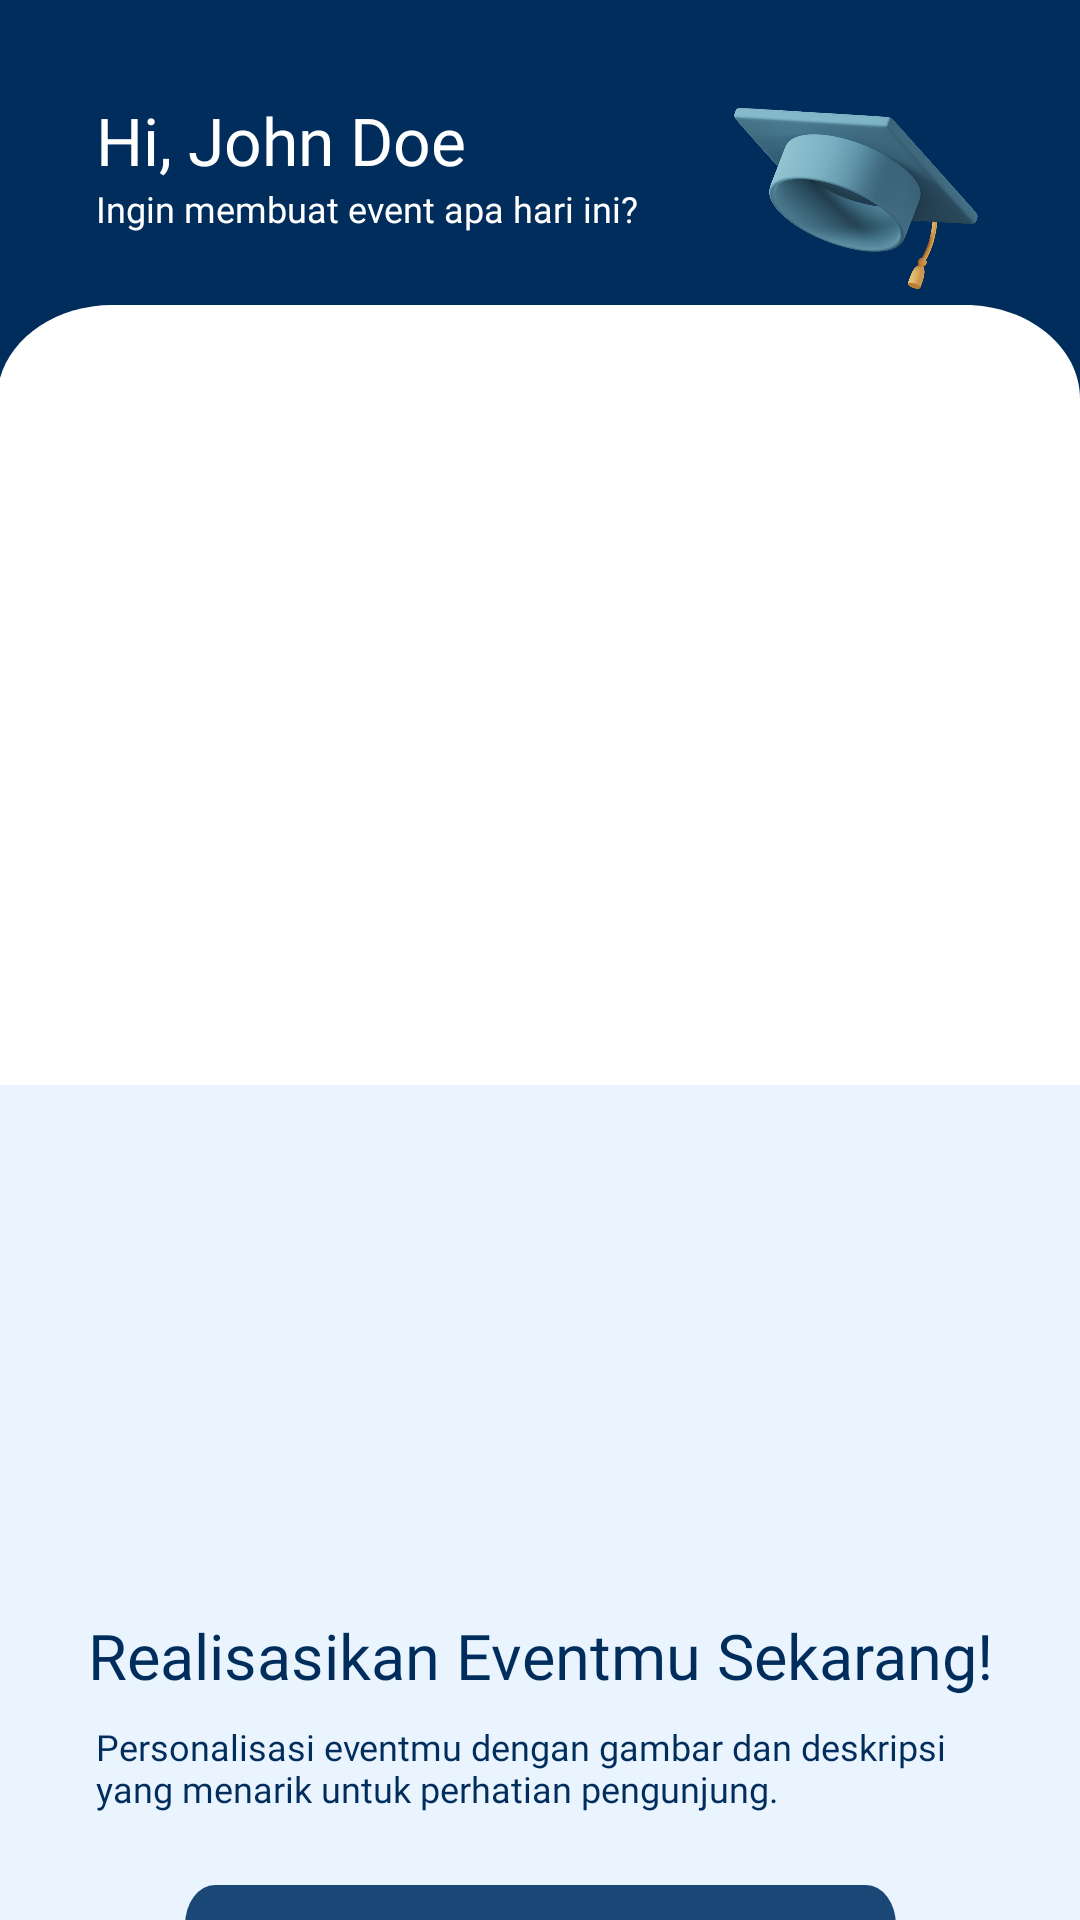

Here is an Android app screen rendered from its layout file. Give the layout XML and the strings, colors and styles it references.
<!-- AndroidManifest.xml: application theme Theme.CampushubMobile -->
<!-- res/layout/fragment_home.xml -->
<?xml version="1.0" encoding="utf-8"?>
<androidx.constraintlayout.widget.ConstraintLayout xmlns:android="http://schemas.android.com/apk/res/android"
    xmlns:app="http://schemas.android.com/apk/res-auto"
    xmlns:tools="http://schemas.android.com/tools"
    android:id="@+id/home"
    android:layout_width="match_parent"
    android:layout_height="match_parent"
    android:background="@color/primary"
    tools:context=".HomeFragment">

    <androidx.constraintlayout.widget.ConstraintLayout
        android:id="@+id/container"
        android:layout_width="0dp"
        android:layout_height="0dp"
        android:layout_marginTop="24dp"
        android:background="@drawable/rectangle_homepage"
        app:layout_constraintBottom_toBottomOf="parent"
        app:layout_constraintEnd_toEndOf="parent"
        app:layout_constraintHorizontal_bias="0.0"
        app:layout_constraintStart_toStartOf="parent"
        app:layout_constraintTop_toBottomOf="@+id/textView"
        app:layout_constraintVertical_bias="0.0">

        <androidx.constraintlayout.widget.ConstraintLayout
            android:id="@+id/constraintLayout"
            android:layout_width="0dp"
            android:layout_height="0dp"
            android:layout_marginTop="260dp"
            android:background="@drawable/rectangle_home_admin"
            app:layout_constraintBottom_toBottomOf="parent"
            app:layout_constraintEnd_toEndOf="parent"
            app:layout_constraintHorizontal_bias="0.0"
            app:layout_constraintStart_toStartOf="parent"
            app:layout_constraintTop_toTopOf="parent"
            app:layout_constraintVertical_bias="0.0">

            <Button
                android:id="@+id/create_button"
                android:layout_width="wrap_content"
                android:layout_height="wrap_content"
                android:layout_marginTop="24dp"
                android:background="@drawable/create_event_border"
                android:fontFamily="@font/poppins_semibold"
                android:letterSpacing="0"
                android:text="Buat Event"
                android:textAllCaps="false"
                app:backgroundTint="@null"
                app:layout_constraintEnd_toEndOf="parent"
                app:layout_constraintStart_toStartOf="parent"
                app:layout_constraintTop_toBottomOf="@+id/textView8" />

            <TextView
                android:id="@+id/textView7"
                android:layout_width="wrap_content"
                android:layout_height="wrap_content"
                android:layout_marginStart="32dp"
                android:layout_marginTop="176dp"
                android:layout_marginEnd="32dp"
                android:fontFamily="@font/poppins_semibold"
                android:text="Realisasikan Eventmu Sekarang!"
                android:textColor="@color/primary"
                android:textSize="21sp"
                app:layout_constraintEnd_toEndOf="parent"
                app:layout_constraintStart_toStartOf="parent"
                app:layout_constraintTop_toTopOf="parent" />

            <TextView
                android:id="@+id/textView8"
                android:layout_width="0dp"
                android:layout_height="wrap_content"
                android:layout_marginStart="32dp"
                android:layout_marginTop="8dp"
                android:layout_marginEnd="32dp"
                android:fontFamily="@font/poppins_light"
                android:text="Personalisasi eventmu dengan gambar dan deskripsi yang menarik untuk perhatian pengunjung."
                android:textColor="@color/primary"
                android:textSize="12sp"
                app:layout_constraintEnd_toEndOf="parent"
                app:layout_constraintHorizontal_bias="0.0"
                app:layout_constraintStart_toStartOf="parent"
                app:layout_constraintTop_toBottomOf="@+id/textView7" />
        </androidx.constraintlayout.widget.ConstraintLayout>

        <ImageView
            android:id="@+id/imageView"
            android:layout_width="0dp"
            android:layout_height="340dp"
            android:layout_marginStart="64dp"
            android:layout_marginTop="90dp"
            android:layout_marginEnd="64dp"
            android:src="@drawable/cartoon_3d_admin"
            app:layout_constraintEnd_toEndOf="parent"
            app:layout_constraintStart_toStartOf="parent"
            app:layout_constraintTop_toTopOf="parent" />
    </androidx.constraintlayout.widget.ConstraintLayout>

    <TextView
        android:id="@+id/textView4"
        android:layout_width="wrap_content"
        android:layout_height="wrap_content"
        android:layout_marginStart="32dp"
        android:layout_marginTop="32dp"
        android:fontFamily="@font/poppins_semibold"
        android:text="Hi, John Doe"
        android:textColor="@color/white"
        android:textSize="22sp"
        app:layout_constraintStart_toStartOf="parent"
        app:layout_constraintTop_toTopOf="parent" />

    <TextView
        android:id="@+id/textView"
        android:layout_width="0dp"
        android:layout_height="wrap_content"
        android:layout_marginStart="32dp"
        android:fontFamily="@font/poppins_light"
        android:text="Ingin membuat event apa hari ini?"
        android:textColor="@color/white"
        android:textSize="12sp"
        app:layout_constraintStart_toStartOf="parent"
        app:layout_constraintTop_toBottomOf="@+id/textView4" />

    <ImageView
        android:id="@+id/imageView5"
        android:layout_width="0dp"
        android:layout_height="0dp"
        android:layout_marginStart="32dp"
        android:layout_marginTop="32dp"
        android:layout_marginEnd="32dp"
        android:src="@drawable/cartoon_3d_hat"
        app:layout_constraintBottom_toTopOf="@+id/container"
        app:layout_constraintEnd_toEndOf="parent"
        app:layout_constraintStart_toEndOf="@+id/textView"
        app:layout_constraintTop_toTopOf="parent" />
</androidx.constraintlayout.widget.ConstraintLayout>
<!-- resources referenced by this layout -->
<resources>
  <color name="primary">#002D5C</color>
  <color name="white">#FFFFFFFF</color>
  <!-- drawable cartoon_3d_hat: png bitmap (drawable, 367057 bytes) -->
  <!-- drawable create_event_border (drawable) -->
  <vector xmlns:android="http://schemas.android.com/apk/res/android"
      android:width="237dp"
      android:height="36dp"
      android:viewportWidth="237"
      android:viewportHeight="36">
    <path
        android:pathData="M10,0L227,0A10,10 0,0 1,237 10L237,26A10,10 0,0 1,227 36L10,36A10,10 0,0 1,0 26L0,10A10,10 0,0 1,10 0z"
        android:fillColor="#1A4775"/>
  </vector>
  <!-- drawable rectangle_home_admin (drawable) -->
  <vector xmlns:android="http://schemas.android.com/apk/res/android"
      android:width="375dp"
      android:height="347dp"
      android:viewportWidth="375"
      android:viewportHeight="347">
    <path
        android:pathData="M375,347l-376,-0l-0,-347l376,-0z"
        android:fillColor="#EAF4FF"/>
  </vector>
  <!-- drawable rectangle_homepage (drawable) -->
  <vector xmlns:android="http://schemas.android.com/apk/res/android"
      android:width="375dp"
      android:height="688dp"
      android:viewportWidth="375"
      android:viewportHeight="688">
    <path
        android:pathData="M375,688L-1,688L-1,40C-1,17.91 16.91,0 39,0L335,0C357.09,0 375,17.91 375,40L375,688Z"
        android:fillColor="#ffffff"/>
  </vector>
  <style name="Theme.CampushubMobile" parent="Theme.MaterialComponents.DayNight.NoActionBar">
          
          <item name="colorPrimary">@color/primary</item>
          <item name="colorPrimaryVariant">@color/primary_variant</item>
          <item name="colorOnPrimary">@color/white</item>
          
          <item name="colorSecondary">@color/secondary</item>
          <item name="colorSecondaryVariant">@color/secondary_variant</item>
          <item name="colorOnSecondary">@color/black</item>
          
          <item name="android:statusBarColor">?attr/colorPrimaryVariant</item>
          
      </style>
  <color name="primary_variant">#1A4775</color>
  <color name="secondary">#027FFF</color>
  <color name="secondary_variant">#EAF4FF</color>
  <color name="black">#FF000000</color>
</resources>
